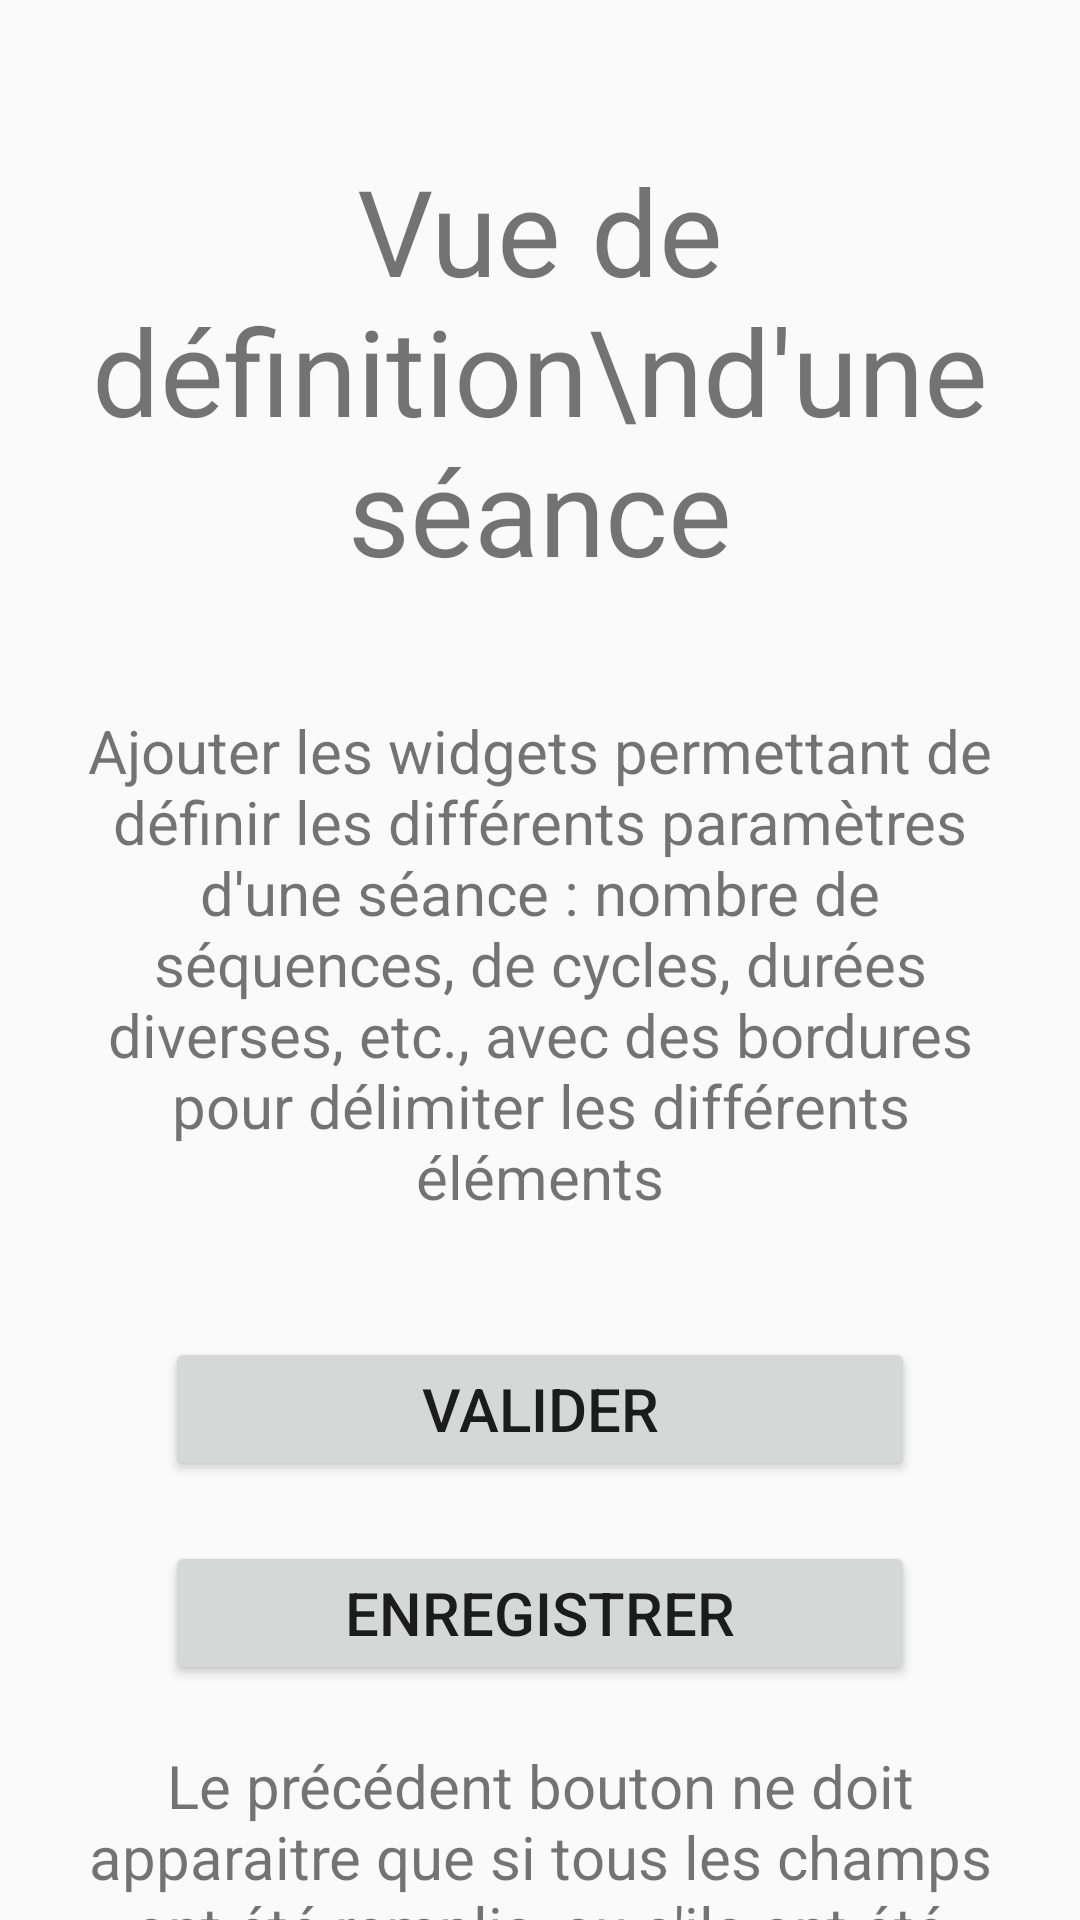

Android layout source for this screen:
<!-- AndroidManifest.xml: application theme Theme.AppCompat.DayNight -->
<!-- res/layout/activity_choix_seance_definition.xml -->
<?xml version="1.0" encoding="utf-8"?>
<LinearLayout
    xmlns:android="http://schemas.android.com/apk/res/android"
    xmlns:app="http://schemas.android.com/apk/res-auto"
    xmlns:tools="http://schemas.android.com/tools"
    android:layout_width="match_parent"
    android:layout_height="match_parent"
    android:orientation="vertical"
    tools:context=".ChoixSeanceDefinitionActivity">

    <TextView
        android:layout_width="wrap_content"
        android:layout_height="wrap_content"
        android:layout_gravity="center"
        android:layout_marginTop="50dp"
        android:gravity="center"
        android:text="Vue de définition\nd'une séance"
        android:textSize="40sp"/>

    <TextView
        android:layout_width="wrap_content"
        android:layout_height="wrap_content"
        android:layout_gravity="center"
        android:layout_marginTop="40dp"
        android:layout_marginStart="20dp"
        android:layout_marginEnd="20dp"
        android:gravity="center"
        android:text="Ajouter les widgets permettant de définir les différents paramètres d'une séance : nombre de séquences, de cycles, durées diverses, etc., avec des bordures pour délimiter les différents éléments"
        android:textSize="20sp"/>

    <Button
        android:id="@+id/activity_choix_seance_definition_bouton_valider"
        android:layout_width="250dp"
        android:layout_height="wrap_content"
        android:paddingTop="7dp"
        android:paddingBottom="7dp"
        android:layout_marginTop="40dp"
        android:layout_gravity="center"
        android:text="Valider"
        android:textSize="20sp"
        android:onClick="clicBoutonValider"/>

    <Button
        android:id="@+id/activity_choix_seance_definition_bouton_enregistrer"
        android:layout_width="250dp"
        android:layout_height="wrap_content"
        android:paddingTop="7dp"
        android:paddingBottom="7dp"
        android:layout_marginTop="20dp"
        android:layout_gravity="center"
        android:text="Enregistrer"
        android:textSize="20sp"
        android:onClick="clicBoutonEnregistrer"/>

    <TextView
        android:layout_width="wrap_content"
        android:layout_height="wrap_content"
        android:layout_gravity="center"
        android:layout_marginTop="20dp"
        android:layout_marginStart="20dp"
        android:layout_marginEnd="20dp"
        android:gravity="center"
        android:text="Le précédent bouton ne doit apparaitre que si tous les champs ont été remplis, ou s'ils ont été modifiés au cas où on serait arrivé à cette page par le bouton dernière séance"
        android:textSize="20sp"/>

</LinearLayout>
<!-- resources referenced by this layout -->
<resources>

</resources>
